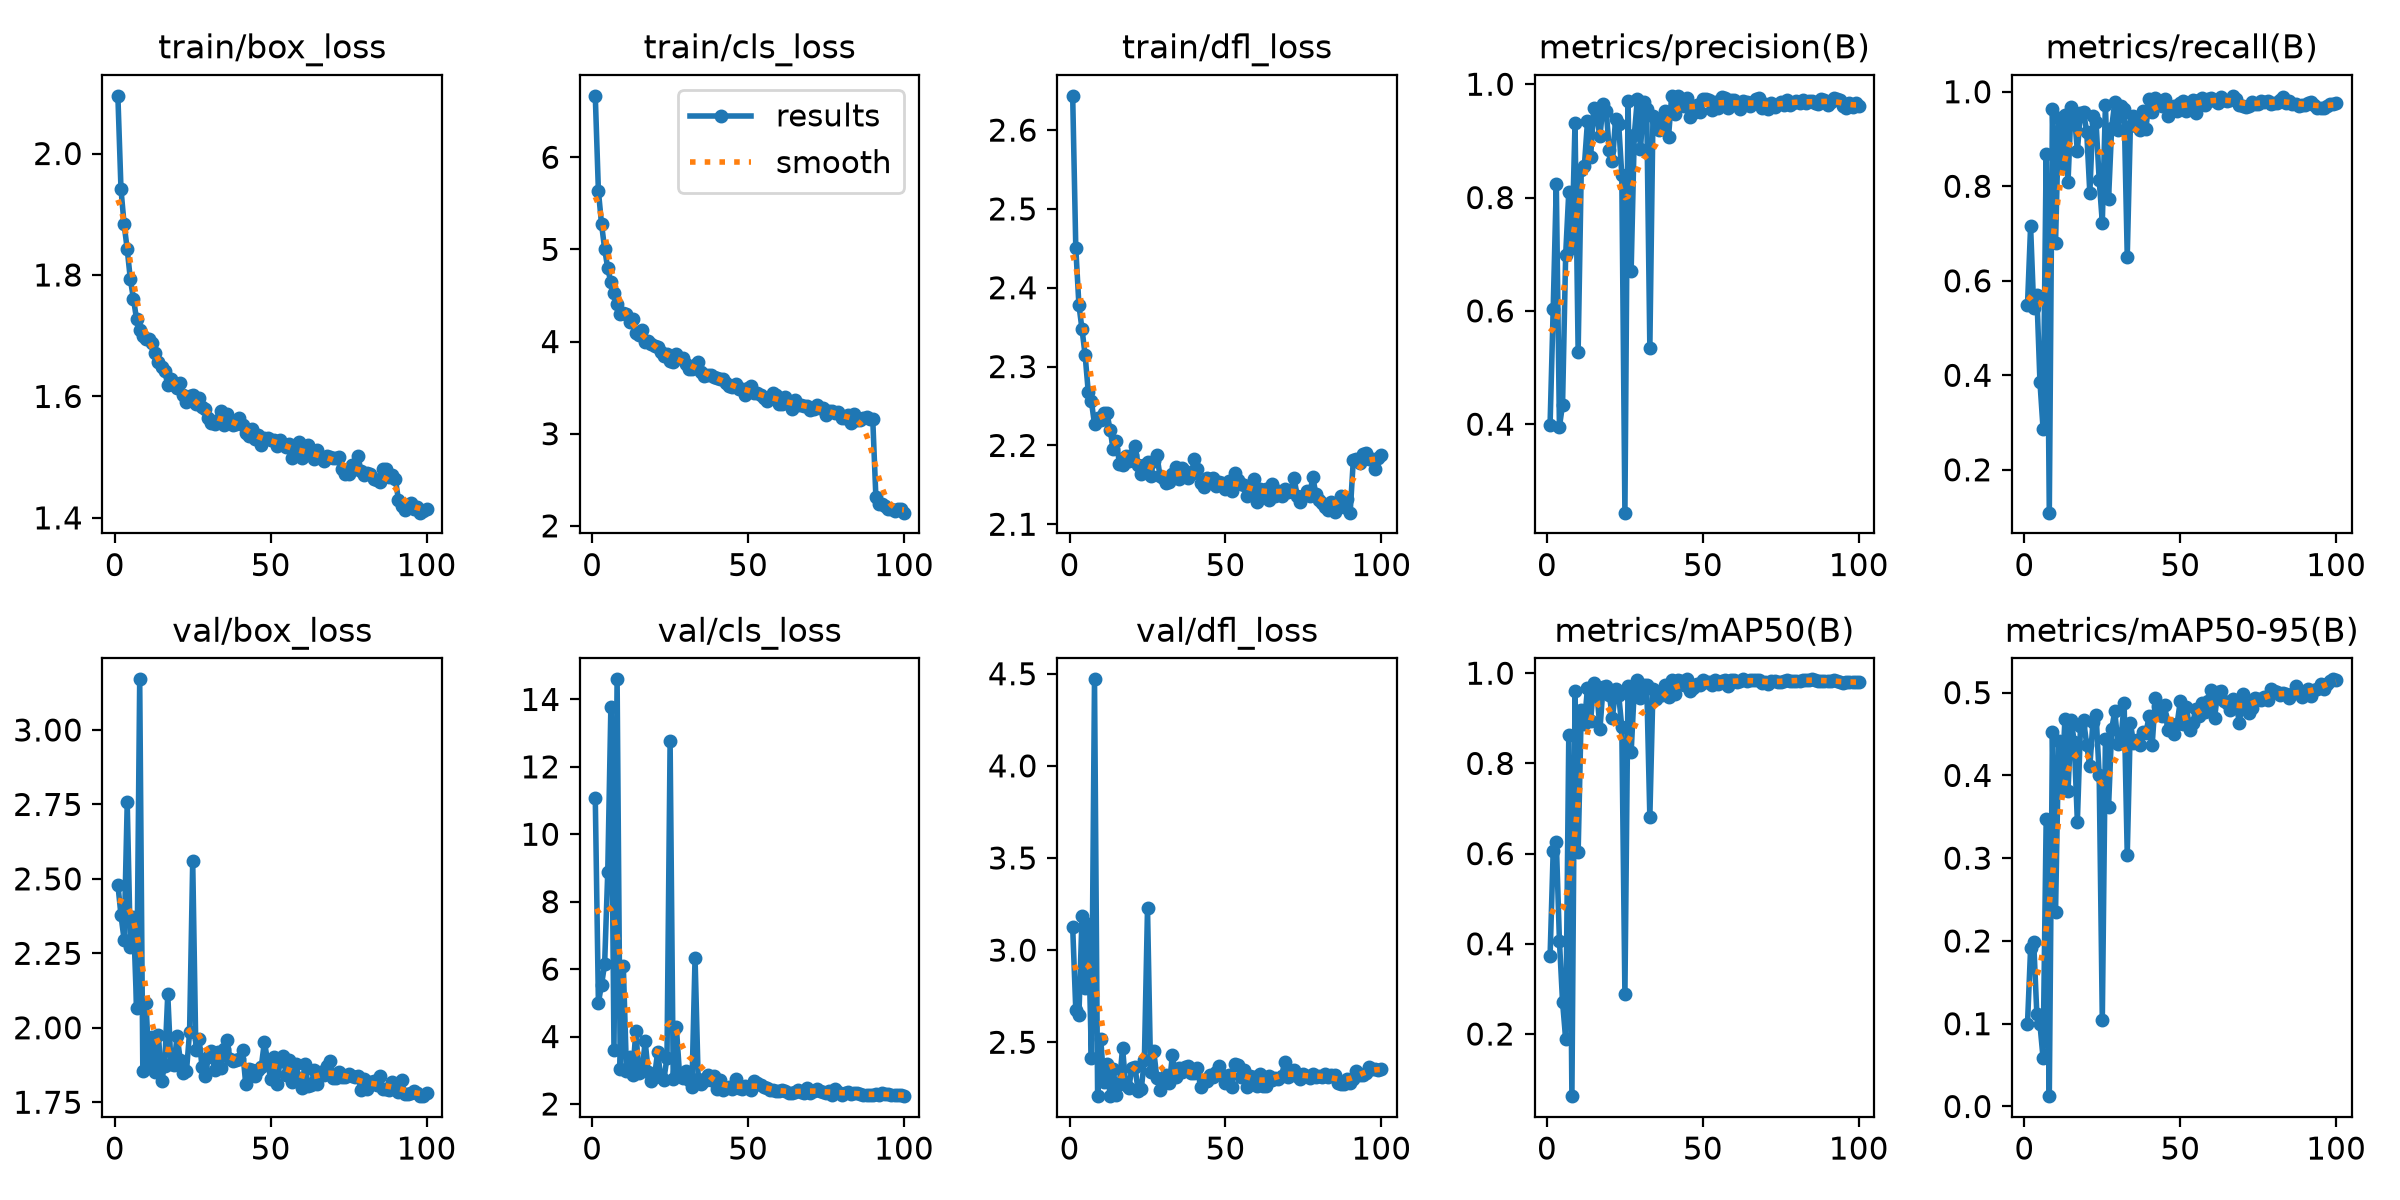

Source data for this figure (header and first rows):
epoch, time, train/box_loss, train/cls_loss, train/dfl_loss, metrics/precision(B), metrics/recall(B), metrics/mAP50(B), metrics/mAP50-95(B), val/box_loss, val/cls_loss, val/dfl_loss, lr/pg0, lr/pg1, lr/pg2
1, 175.8, 2.095, 6.666, 2.643, 0.3992, 0.5484, 0.372, 0.09941, 2.481, 11.09, 3.126, 0.003326, 0.003326, 0.07006
2, 406.4, 1.941, 5.635, 2.45, 0.6041, 0.7152, 0.6068, 0.191, 2.377, 5.008, 2.674, 0.006594, 0.006594, 0.04
3, 637.4, 1.883, 5.278, 2.378, 0.8237, 0.5423, 0.6259, 0.1985, 2.295, 5.529, 2.647, 0.009795, 0.009795, 0.009866
4, 825.6, 1.842, 5.006, 2.347, 0.3955, 0.5709, 0.4068, 0.1119, 2.756, 6.147, 3.184, 0.009703, 0.009703, 0.009703
5, 1067, 1.793, 4.793, 2.314, 0.4344, 0.3859, 0.271, 0.09932, 2.272, 8.879, 2.793, 0.009604, 0.009604, 0.009604
6, 1315, 1.761, 4.643, 2.268, 0.6991, 0.2865, 0.1891, 0.05848, 2.37, 13.76, 3.14, 0.009505, 0.009505, 0.009505
7, 1572, 1.727, 4.532, 2.256, 0.8099, 0.8681, 0.862, 0.3479, 2.068, 3.609, 2.414, 0.009406, 0.009406, 0.009406
8, 1828, 1.709, 4.406, 2.227, 0.7109, 0.1093, 0.06224, 0.01246, 3.17, 14.6, 4.47, 0.009307, 0.009307, 0.009307
9, 2103, 1.7, 4.302, 2.235, 0.9321, 0.9632, 0.9614, 0.4527, 1.856, 3.03, 2.208, 0.009208, 0.009208, 0.009208
10, 2378, 1.694, 4.31, 2.232, 0.5282, 0.6804, 0.6025, 0.2349, 2.084, 6.085, 2.518, 0.009109, 0.009109, 0.009109
11, 2634, 1.694, 4.301, 2.241, 0.8479, 0.9445, 0.9173, 0.441, 1.876, 2.989, 2.282, 0.00901, 0.00901, 0.00901
12, 2902, 1.688, 4.207, 2.241, 0.8562, 0.8411, 0.8883, 0.3847, 1.97, 3.39, 2.38, 0.008911, 0.008911, 0.008911
13, 3181, 1.671, 4.24, 2.22, 0.9348, 0.9506, 0.9676, 0.4677, 1.852, 2.872, 2.207, 0.008812, 0.008812, 0.008812
14, 3449, 1.656, 4.097, 2.196, 0.8713, 0.8084, 0.8938, 0.3811, 1.976, 4.155, 2.355, 0.008713, 0.008713, 0.008713
15, 3725, 1.649, 4.067, 2.206, 0.9581, 0.9682, 0.979, 0.4669, 1.821, 2.929, 2.215, 0.008614, 0.008614, 0.008614
16, 3929, 1.642, 4.128, 2.176, 0.9407, 0.9544, 0.9589, 0.4403, 1.873, 2.974, 2.276, 0.008515, 0.008515, 0.008515
17, 4100, 1.619, 3.991, 2.175, 0.908, 0.8747, 0.8763, 0.3442, 2.113, 3.855, 2.471, 0.008416, 0.008416, 0.008416
18, 4272, 1.628, 4.006, 2.186, 0.9653, 0.9559, 0.9702, 0.4594, 1.88, 2.937, 2.267, 0.008317, 0.008317, 0.008317
19, 4442, 1.619, 3.978, 2.18, 0.9534, 0.9563, 0.971, 0.4663, 1.877, 2.695, 2.252, 0.008218, 0.008218, 0.008218
20, 4612, 1.614, 3.951, 2.187, 0.8835, 0.9153, 0.9523, 0.4371, 1.973, 2.812, 2.362, 0.008119, 0.008119, 0.008119
21, 4781, 1.622, 3.938, 2.199, 0.8639, 0.7855, 0.901, 0.4108, 1.893, 3.541, 2.366, 0.00802, 0.00802, 0.00802
22, 4951, 1.602, 3.892, 2.176, 0.9378, 0.9482, 0.9648, 0.4649, 1.848, 2.803, 2.234, 0.007921, 0.007921, 0.007921
23, 5123, 1.591, 3.84, 2.164, 0.9304, 0.9353, 0.9524, 0.4735, 1.854, 2.72, 2.245, 0.007822, 0.007822, 0.007822
24, 5294, 1.601, 3.86, 2.175, 0.8396, 0.8132, 0.8806, 0.4007, 1.987, 3.377, 2.405, 0.007723, 0.007723, 0.007723
25, 5557, 1.603, 3.793, 2.179, 0.2438, 0.7231, 0.2885, 0.1043, 2.56, 12.76, 3.227, 0.007624, 0.007624, 0.007624
26, 5827, 1.588, 3.781, 2.161, 0.9703, 0.9719, 0.9718, 0.4439, 1.927, 2.737, 2.336, 0.007525, 0.007525, 0.007525
27, 6035, 1.598, 3.87, 2.18, 0.6706, 0.7724, 0.8243, 0.3614, 1.963, 4.281, 2.452, 0.007426, 0.007426, 0.007426
28, 6309, 1.583, 3.823, 2.188, 0.9096, 0.9234, 0.963, 0.4558, 1.87, 2.913, 2.306, 0.007327, 0.007327, 0.007327
29, 6570, 1.579, 3.817, 2.161, 0.9742, 0.9786, 0.985, 0.4776, 1.837, 2.756, 2.239, 0.007228, 0.007228, 0.007228
30, 6827, 1.564, 3.76, 2.159, 0.8855, 0.9191, 0.9456, 0.4382, 1.9, 2.991, 2.288, 0.007129, 0.007129, 0.007129
31, 7084, 1.556, 3.701, 2.153, 0.9694, 0.9691, 0.973, 0.4444, 1.923, 2.722, 2.322, 0.00703, 0.00703, 0.00703
32, 7339, 1.554, 3.706, 2.153, 0.9564, 0.9631, 0.9738, 0.487, 1.858, 2.517, 2.276, 0.006931, 0.006931, 0.006931
33, 7594, 1.562, 3.747, 2.164, 0.5343, 0.6511, 0.681, 0.3038, 1.919, 6.34, 2.429, 0.006832, 0.006832, 0.006832
34, 7850, 1.576, 3.773, 2.173, 0.944, 0.928, 0.9651, 0.4634, 1.865, 2.747, 2.31, 0.006733, 0.006733, 0.006733
35, 8109, 1.553, 3.668, 2.157, 0.9376, 0.9479, 0.942, 0.4397, 1.929, 2.593, 2.358, 0.006634, 0.006634, 0.006634
36, 8368, 1.572, 3.625, 2.171, 0.919, 0.9438, 0.959, 0.4422, 1.958, 2.684, 2.339, 0.006535, 0.006535, 0.006535
37, 8613, 1.562, 3.632, 2.168, 0.9266, 0.9195, 0.9516, 0.4363, 1.894, 2.851, 2.364, 0.006436, 0.006436, 0.006436
38, 8904, 1.554, 3.636, 2.159, 0.9532, 0.96, 0.9729, 0.4529, 1.89, 2.708, 2.37, 0.006337, 0.006337, 0.006337
39, 9171, 1.554, 3.611, 2.163, 0.9077, 0.9222, 0.9475, 0.451, 1.893, 2.837, 2.331, 0.006238, 0.006238, 0.006238
40, 9427, 1.564, 3.603, 2.182, 0.9794, 0.9849, 0.985, 0.4716, 1.894, 2.446, 2.331, 0.006139, 0.006139, 0.006139
41, 9684, 1.552, 3.59, 2.171, 0.9482, 0.9578, 0.9528, 0.4369, 1.925, 2.713, 2.359, 0.00604, 0.00604, 0.00604
42, 9943, 1.54, 3.598, 2.153, 0.9795, 0.987, 0.9839, 0.4932, 1.812, 2.416, 2.259, 0.005941, 0.005941, 0.005941
43, 10199, 1.534, 3.551, 2.148, 0.9642, 0.9779, 0.9827, 0.484, 1.862, 2.474, 2.293, 0.005842, 0.005842, 0.005842
44, 10454, 1.547, 3.52, 2.159, 0.9619, 0.9706, 0.9732, 0.4714, 1.859, 2.518, 2.291, 0.005743, 0.005743, 0.005743
45, 10714, 1.53, 3.502, 2.154, 0.9762, 0.9853, 0.9863, 0.4857, 1.837, 2.458, 2.32, 0.005644, 0.005644, 0.005644
46, 10966, 1.536, 3.539, 2.159, 0.9417, 0.9491, 0.96, 0.455, 1.858, 2.741, 2.311, 0.005545, 0.005545, 0.005545
47, 11163, 1.52, 3.483, 2.149, 0.9496, 0.9686, 0.9671, 0.4617, 1.87, 2.465, 2.34, 0.005446, 0.005446, 0.005446
48, 11334, 1.531, 3.483, 2.154, 0.9631, 0.9707, 0.9756, 0.4498, 1.953, 2.446, 2.373, 0.005347, 0.005347, 0.005347
49, 11543, 1.532, 3.424, 2.153, 0.9516, 0.9603, 0.9728, 0.4623, 1.888, 2.525, 2.321, 0.005248, 0.005248, 0.005248
50, 11716, 1.529, 3.496, 2.145, 0.9738, 0.9771, 0.9848, 0.4897, 1.827, 2.485, 2.277, 0.005149, 0.005149, 0.005149
51, 11969, 1.528, 3.52, 2.155, 0.9731, 0.9812, 0.9798, 0.4624, 1.903, 2.427, 2.324, 0.00505, 0.00505, 0.00505
52, 12228, 1.518, 3.441, 2.142, 0.9716, 0.9591, 0.9805, 0.4827, 1.81, 2.681, 2.259, 0.004951, 0.004951, 0.004951
53, 12485, 1.529, 3.442, 2.165, 0.9554, 0.9751, 0.9729, 0.4553, 1.888, 2.629, 2.38, 0.004852, 0.004852, 0.004852
54, 12739, 1.522, 3.421, 2.156, 0.9691, 0.9816, 0.9843, 0.463, 1.904, 2.554, 2.377, 0.004753, 0.004753, 0.004753
55, 12994, 1.517, 3.386, 2.152, 0.9583, 0.9556, 0.9768, 0.4805, 1.84, 2.495, 2.31, 0.004654, 0.004654, 0.004654
56, 13247, 1.522, 3.358, 2.149, 0.9766, 0.9827, 0.9829, 0.4716, 1.893, 2.467, 2.351, 0.004555, 0.004555, 0.004555
57, 13505, 1.499, 3.393, 2.136, 0.9751, 0.987, 0.9859, 0.4875, 1.818, 2.401, 2.258, 0.004456, 0.004456, 0.004456
58, 13756, 1.512, 3.436, 2.146, 0.9573, 0.9729, 0.9714, 0.4762, 1.88, 2.409, 2.314, 0.004357, 0.004357, 0.004357
59, 14009, 1.525, 3.417, 2.157, 0.9728, 0.9838, 0.9847, 0.4898, 1.832, 2.399, 2.31, 0.004258, 0.004258, 0.004258
60, 14262, 1.498, 3.326, 2.129, 0.972, 0.987, 0.9859, 0.5034, 1.799, 2.381, 2.263, 0.004159, 0.004159, 0.004159
... 40 more rows
